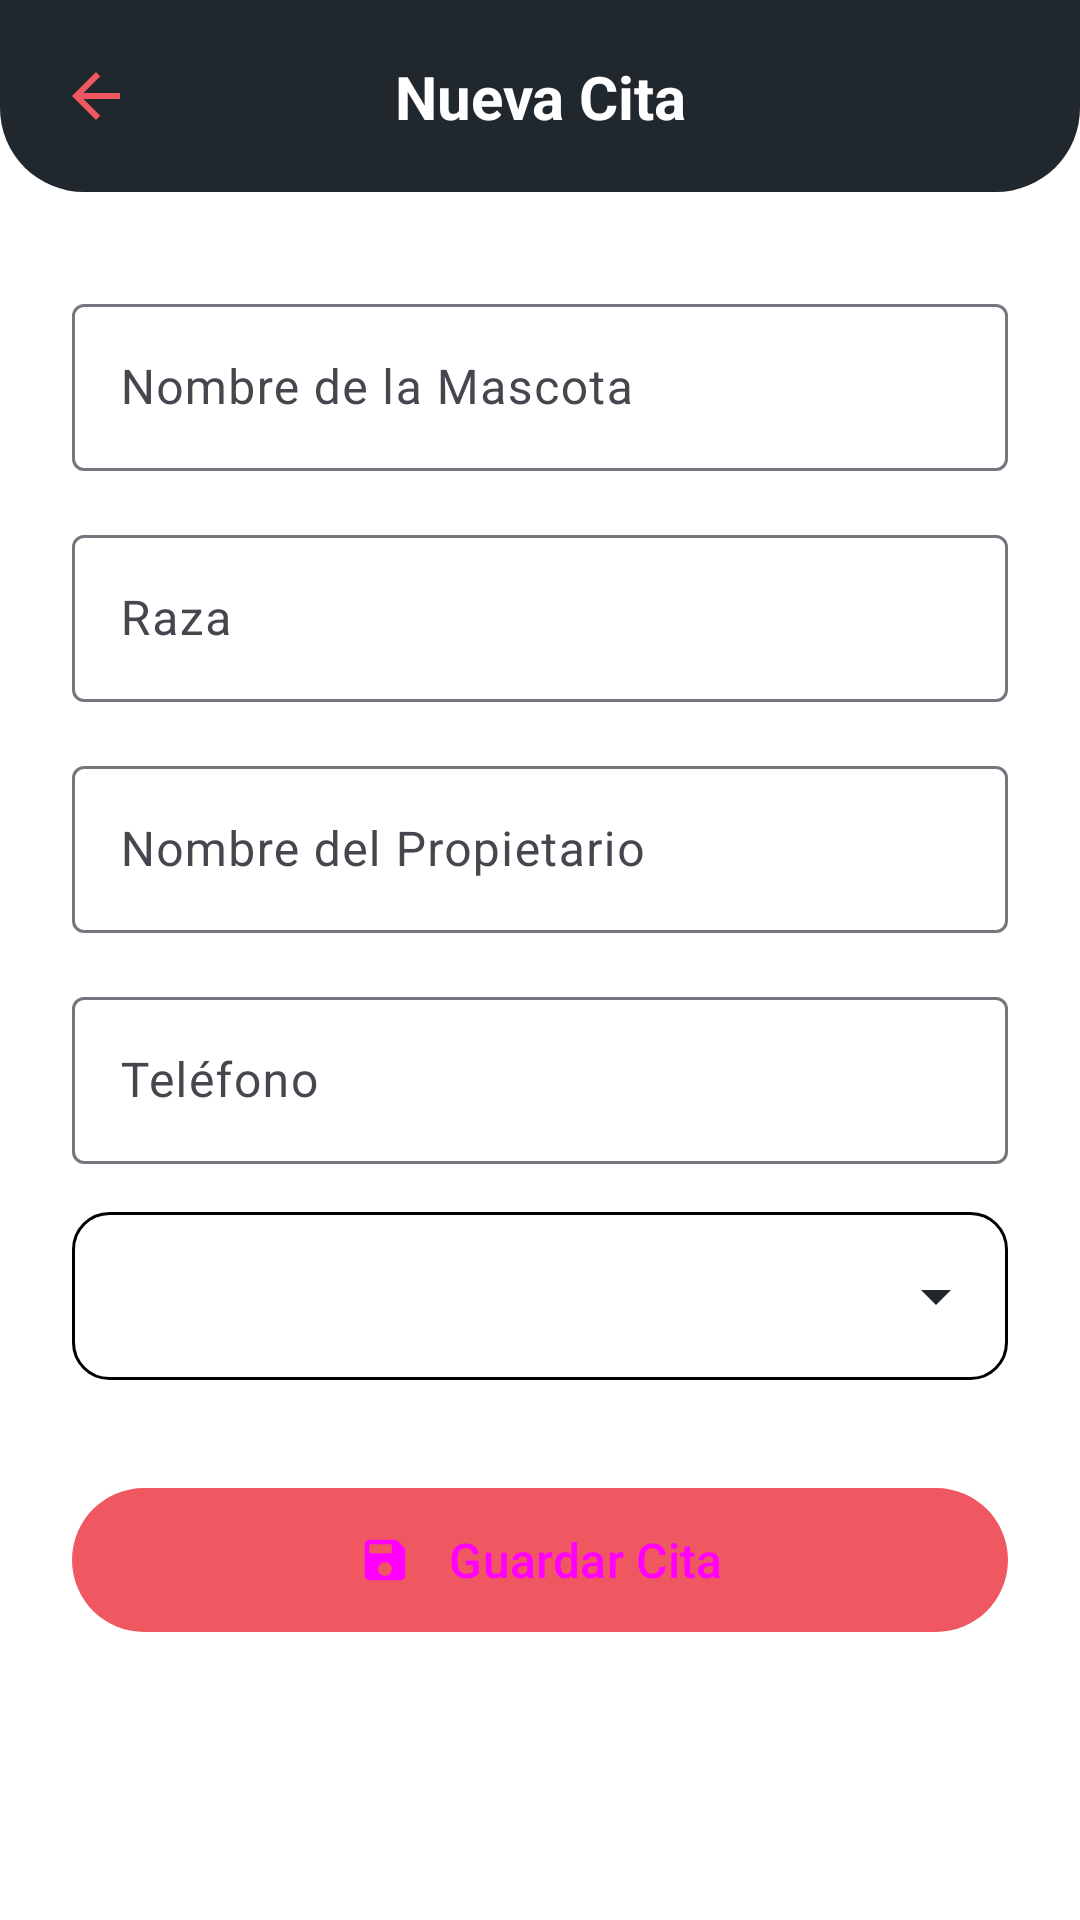

Layout XML and referenced resources for this Android screen:
<!-- AndroidManifest.xml: application theme Theme.DogApp -->
<!-- res/layout/fragment_add_appointment.xml -->
<?xml version="1.0" encoding="utf-8"?>
<layout xmlns:android="http://schemas.android.com/apk/res/android"
    xmlns:app="http://schemas.android.com/apk/res-auto"
    xmlns:tools="http://schemas.android.com/tools">

    <androidx.constraintlayout.widget.ConstraintLayout
        android:layout_width="match_parent"
        android:layout_height="match_parent"
        android:background="@color/white"
        tools:context=".view.fragment.AddAppointmentFragment">

        
        <androidx.constraintlayout.widget.ConstraintLayout
            android:id="@+id/toolbar"
            android:layout_width="match_parent"
            android:layout_height="64dp"
            android:background="@drawable/bg_toolbar"
            app:layout_constraintEnd_toEndOf="parent"
            app:layout_constraintStart_toStartOf="parent"
            app:layout_constraintTop_toTopOf="parent">

            <ImageButton
                android:id="@+id/ivBack"
                android:layout_width="48dp"
                android:layout_height="48dp"
                android:layout_marginStart="8dp"
                android:background="?attr/selectableItemBackgroundBorderless"
                android:contentDescription="@string/back_description"
                android:src="@drawable/ic_arrow_back"
                app:layout_constraintBottom_toBottomOf="parent"
                app:layout_constraintStart_toStartOf="parent"
                app:layout_constraintTop_toTopOf="parent" />

            <TextView
                android:id="@+id/tvToolbarTitle"
                android:layout_width="0dp"
                android:layout_height="wrap_content"
                android:layout_marginStart="64dp"
                android:layout_marginEnd="64dp"
                android:ellipsize="end"
                android:gravity="center"
                android:maxLines="1"
                android:text="@string/title_add_appointment"
                android:textColor="@color/white"
                android:textSize="20sp"
                android:textStyle="bold"
                app:layout_constraintBottom_toBottomOf="parent"
                app:layout_constraintEnd_toEndOf="parent"
                app:layout_constraintStart_toStartOf="parent"
                app:layout_constraintTop_toTopOf="parent" />
        </androidx.constraintlayout.widget.ConstraintLayout>

        
        <androidx.core.widget.NestedScrollView
            android:id="@+id/scrollForm"
            android:layout_width="0dp"
            android:layout_height="0dp"
            android:fillViewport="true"
            app:layout_constraintBottom_toBottomOf="parent"
            app:layout_constraintEnd_toEndOf="parent"
            app:layout_constraintStart_toStartOf="parent"
            app:layout_constraintTop_toBottomOf="@id/toolbar">

            <LinearLayout
                android:layout_width="match_parent"
                android:layout_height="wrap_content"
                android:orientation="vertical"
                android:paddingStart="24dp"
                android:paddingTop="32dp"
                android:paddingEnd="24dp"
                android:paddingBottom="32dp">

                
                <com.google.android.material.textfield.TextInputLayout
                    android:id="@+id/tilPetName"
                    style="@style/Widget.DogApp.TextInputLayout"
                    android:layout_width="match_parent"
                    android:layout_height="wrap_content"
                    android:hint="@string/hint_pet_name">

                    <com.google.android.material.textfield.TextInputEditText
                        android:id="@+id/etPetName"
                        android:layout_width="match_parent"
                        android:layout_height="wrap_content"
                        android:imeOptions="actionNext"
                        android:inputType="textPersonName|textCapWords|textNoSuggestions"
                        android:maxLength="15"
                        android:maxLines="1" />
                </com.google.android.material.textfield.TextInputLayout>

                
                <com.google.android.material.textfield.TextInputLayout
                    android:id="@+id/tilBreed"
                    style="@style/Widget.DogApp.TextInputLayout"
                    android:layout_width="match_parent"
                    android:layout_height="wrap_content"
                    android:layout_marginTop="16dp"
                    android:hint="@string/hint_breed">

                    <com.google.android.material.textfield.MaterialAutoCompleteTextView
                        android:id="@+id/actvBreed"
                        style="@style/Widget.Material3.AutoCompleteTextView.OutlinedBox"
                        android:layout_width="match_parent"
                        android:layout_height="wrap_content"
                        android:completionThreshold="2"
                        android:imeOptions="actionNext"
                        android:inputType="textCapWords|textNoSuggestions"
                        android:maxLines="1" />
                </com.google.android.material.textfield.TextInputLayout>

                
                <com.google.android.material.textfield.TextInputLayout
                    android:id="@+id/tilOwnerName"
                    style="@style/Widget.DogApp.TextInputLayout"
                    android:layout_width="match_parent"
                    android:layout_height="wrap_content"
                    android:layout_marginTop="16dp"
                    android:hint="@string/hint_owner_name">

                    <com.google.android.material.textfield.TextInputEditText
                        android:id="@+id/etOwnerName"
                        android:layout_width="match_parent"
                        android:layout_height="wrap_content"
                        android:imeOptions="actionNext"
                        android:inputType="textPersonName|textCapWords"
                        android:maxLength="30"
                        android:maxLines="1" />
                </com.google.android.material.textfield.TextInputLayout>

                
                <com.google.android.material.textfield.TextInputLayout
                    android:id="@+id/tilPhone"
                    style="@style/Widget.DogApp.TextInputLayout"
                    android:layout_width="match_parent"
                    android:layout_height="wrap_content"
                    android:layout_marginTop="16dp"
                    android:hint="@string/hint_phone">

                    <com.google.android.material.textfield.TextInputEditText
                        android:id="@+id/etPhone"
                        android:layout_width="match_parent"
                        android:layout_height="wrap_content"
                        android:imeOptions="actionDone"
                        android:inputType="number"
                        android:maxLength="10"
                        android:maxLines="1" />
                </com.google.android.material.textfield.TextInputLayout>

                
                <Spinner
                    android:id="@+id/spinnerSymptom"
                    android:layout_width="match_parent"
                    android:layout_height="56dp"
                    android:layout_marginTop="16dp"
                    android:background="@drawable/bg_spinner"
                    android:spinnerMode="dropdown" />

                
                <com.google.android.material.button.MaterialButton
                    android:id="@+id/btnSave"
                    android:layout_width="match_parent"
                    android:layout_height="56dp"
                    android:layout_marginTop="32dp"
                    android:enabled="false"
                    android:text="@string/save_appointment"
                    android:textAllCaps="false"
                    android:textColor="@color/btn_save_text"
                    android:textSize="16sp"
                    app:backgroundTint="@color/pink"
                    app:cornerRadius="28dp"
                    app:icon="@drawable/ic_save"
                    app:iconGravity="textStart"
                    app:iconPadding="12dp"
                    app:iconTint="@color/btn_save_text" />
            </LinearLayout>
        </androidx.core.widget.NestedScrollView>

        
        <ProgressBar
            android:id="@+id/progressBar"
            android:layout_width="wrap_content"
            android:layout_height="wrap_content"
            android:indeterminateTint="@color/pink"
            android:visibility="gone"
            app:layout_constraintBottom_toBottomOf="parent"
            app:layout_constraintEnd_toEndOf="parent"
            app:layout_constraintStart_toStartOf="parent"
            app:layout_constraintTop_toTopOf="parent" />

    </androidx.constraintlayout.widget.ConstraintLayout>
</layout>
<!-- resources referenced by this layout -->
<resources>
  <color name="pink">#F05861</color>
  <color name="white">#FFFFFF</color>
  <!-- drawable bg_spinner (drawable) -->
  <?xml version="1.0" encoding="utf-8"?>
  <layer-list xmlns:android="http://schemas.android.com/apk/res/android">
      <item>
          <shape android:shape="rectangle">
              <solid android:color="@color/white" />
              <stroke
                  android:width="1dp"
                  android:color="@color/outline_gray" />
              <corners android:radius="12dp" />
          </shape>
      </item>
      <item
          android:width="24dp"
          android:height="24dp"
          android:drawable="@drawable/ic_arrow_drop_down"
          android:end="12dp"
          android:gravity="end|center_vertical" />
  </layer-list>
  <!-- drawable bg_toolbar (drawable) -->
  <?xml version="1.0" encoding="utf-8"?>
  <shape xmlns:android="http://schemas.android.com/apk/res/android"
      android:shape="rectangle">
      <solid android:color="@color/dark_gray" />
      <corners
          android:topLeftRadius="0dp"
          android:topRightRadius="0dp"
          android:bottomLeftRadius="28dp"
          android:bottomRightRadius="28dp" />
  </shape>
  <!-- drawable ic_arrow_back (drawable) -->
  <?xml version="1.0" encoding="utf-8"?>
  <vector xmlns:android="http://schemas.android.com/apk/res/android"
      android:width="24dp"
      android:height="24dp"
      android:viewportWidth="24"
      android:viewportHeight="24">
      <path
          android:fillColor="@color/pink"
          android:pathData="M20,11H7.83l5.59,-5.59L12,4l-8,8 8,8 1.41,-1.41L7.83,13H20v-2z" />
  </vector>
  <!-- drawable ic_save (drawable) -->
  <?xml version="1.0" encoding="utf-8"?>
  <vector xmlns:android="http://schemas.android.com/apk/res/android"
      android:width="24dp"
      android:height="24dp"
      android:viewportWidth="24"
      android:viewportHeight="24">
      <path
          android:fillColor="@android:color/white"
          android:pathData="M17,3L5,3c-1.11,0 -2,0.9 -2,2v14c0,1.1 0.89,2 2,2h14c1.1,0 2,-0.9 2,-2L21,7l-4,-4zM12,19c-1.66,0 -3,-1.34 -3,-3s1.34,-3 3,-3 3,1.34 3,3 -1.34,3 -3,3zM15,9L5,9L5,5h10v4z" />
  </vector>
  <string name="back_description">Volver</string>
  <string name="hint_breed">Raza</string>
  <string name="hint_owner_name">Nombre del Propietario</string>
  <string name="hint_pet_name">Nombre de la Mascota</string>
  <string name="hint_phone">Teléfono</string>
  <string name="save_appointment">Guardar Cita</string>
  <string name="title_add_appointment">Nueva Cita</string>
  <style name="Theme.DogApp" parent="Theme.Material3.Light.NoActionBar">
          <item name="colorPrimary">@color/purple</item>
          <item name="android:statusBarColor">@color/purple</item>
      </style>
  <!-- drawable ic_arrow_drop_down (drawable) -->
  <?xml version="1.0" encoding="utf-8"?>
  <vector xmlns:android="http://schemas.android.com/apk/res/android"
      android:width="24dp"
      android:height="24dp"
      android:viewportWidth="24"
      android:viewportHeight="24">
      <path
          android:fillColor="@color/dark_gray"
          android:pathData="M7,10l5,5 5,-5z" />
  </vector>
  <color name="dark_gray">#21282D</color>
  <color name="purple">#6750A4</color>
</resources>
